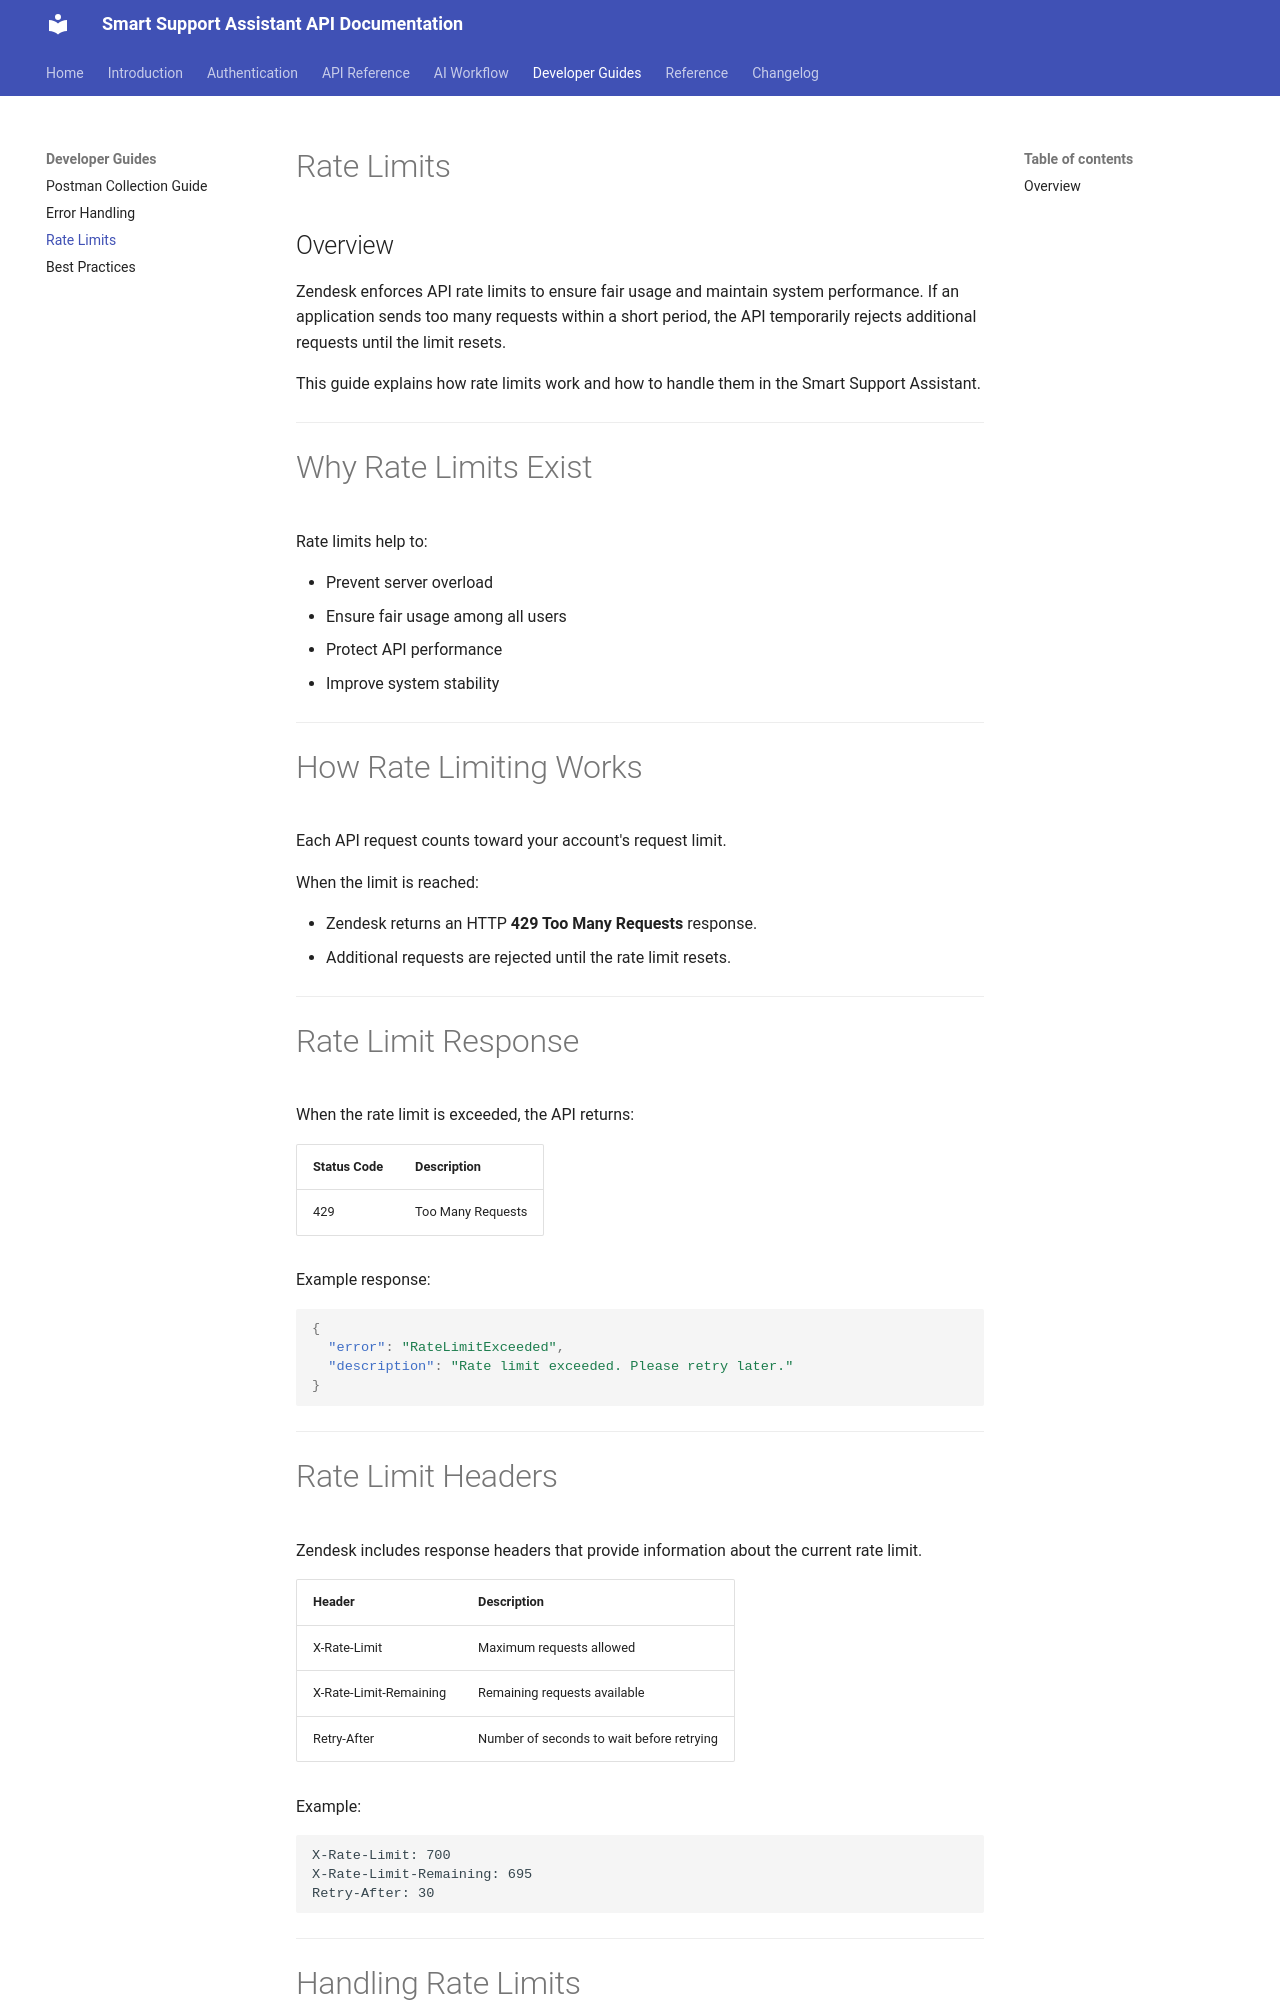

repository: GuruShankarG/Smart-Support-Assistant-API-Documentation · page: guides/rate-limits/index.html · generator: mkdocs

# Rate Limits

## Overview

Zendesk enforces API rate limits to ensure fair usage and maintain system performance. If an application sends too many requests within a short period, the API temporarily rejects additional requests until the limit resets.

This guide explains how rate limits work and how to handle them in the Smart Support Assistant.

---

# Why Rate Limits Exist

Rate limits help to:

- Prevent server overload
- Ensure fair usage among all users
- Protect API performance
- Improve system stability

---

# How Rate Limiting Works

Each API request counts toward your account's request limit.

When the limit is reached:

- Zendesk returns an HTTP **429 Too Many Requests** response.
- Additional requests are rejected until the rate limit resets.

---

# Rate Limit Response

When the rate limit is exceeded, the API returns:

| Status Code | Description |
|-------------|-------------|
| 429 | Too Many Requests |

Example response:

```json
{
  "error": "RateLimitExceeded",
  "description": "Rate limit exceeded. Please retry later."
}
```

---

# Rate Limit Headers

Zendesk includes response headers that provide information about the current rate limit.

| Header | Description |
|---------|-------------|
| X-Rate-Limit | Maximum requests allowed |
| X-Rate-Limit-Remaining | Remaining requests available |
| Retry-After | Number of seconds to wait before retrying |

Example:

```
X-Rate-Limit: 700
X-Rate-Limit-Remaining: 695
Retry-After: 30
```

---
